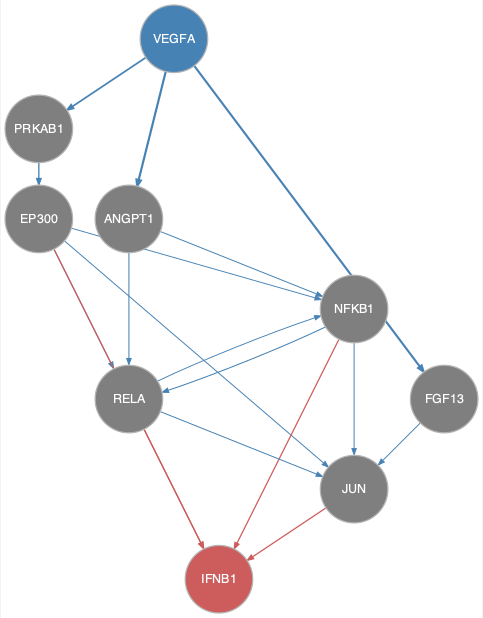

The file beside this chart, header and first rows:
from	to
ANGPT1	NFKB1
ANGPT1	RELA
EP300	JUN
EP300	NFKB1
EP300	RELA
FGF13	JUN
NFKB1	JUN
NFKB1	RELA
PRKAB1	EP300
RELA	JUN
RELA	NFKB1
VEGFA	ANGPT1
VEGFA	FGF13
VEGFA	PRKAB1
EP300	IFNB1
JUN	IFNB1
NFKB1	IFNB1
RELA	IFNB1
